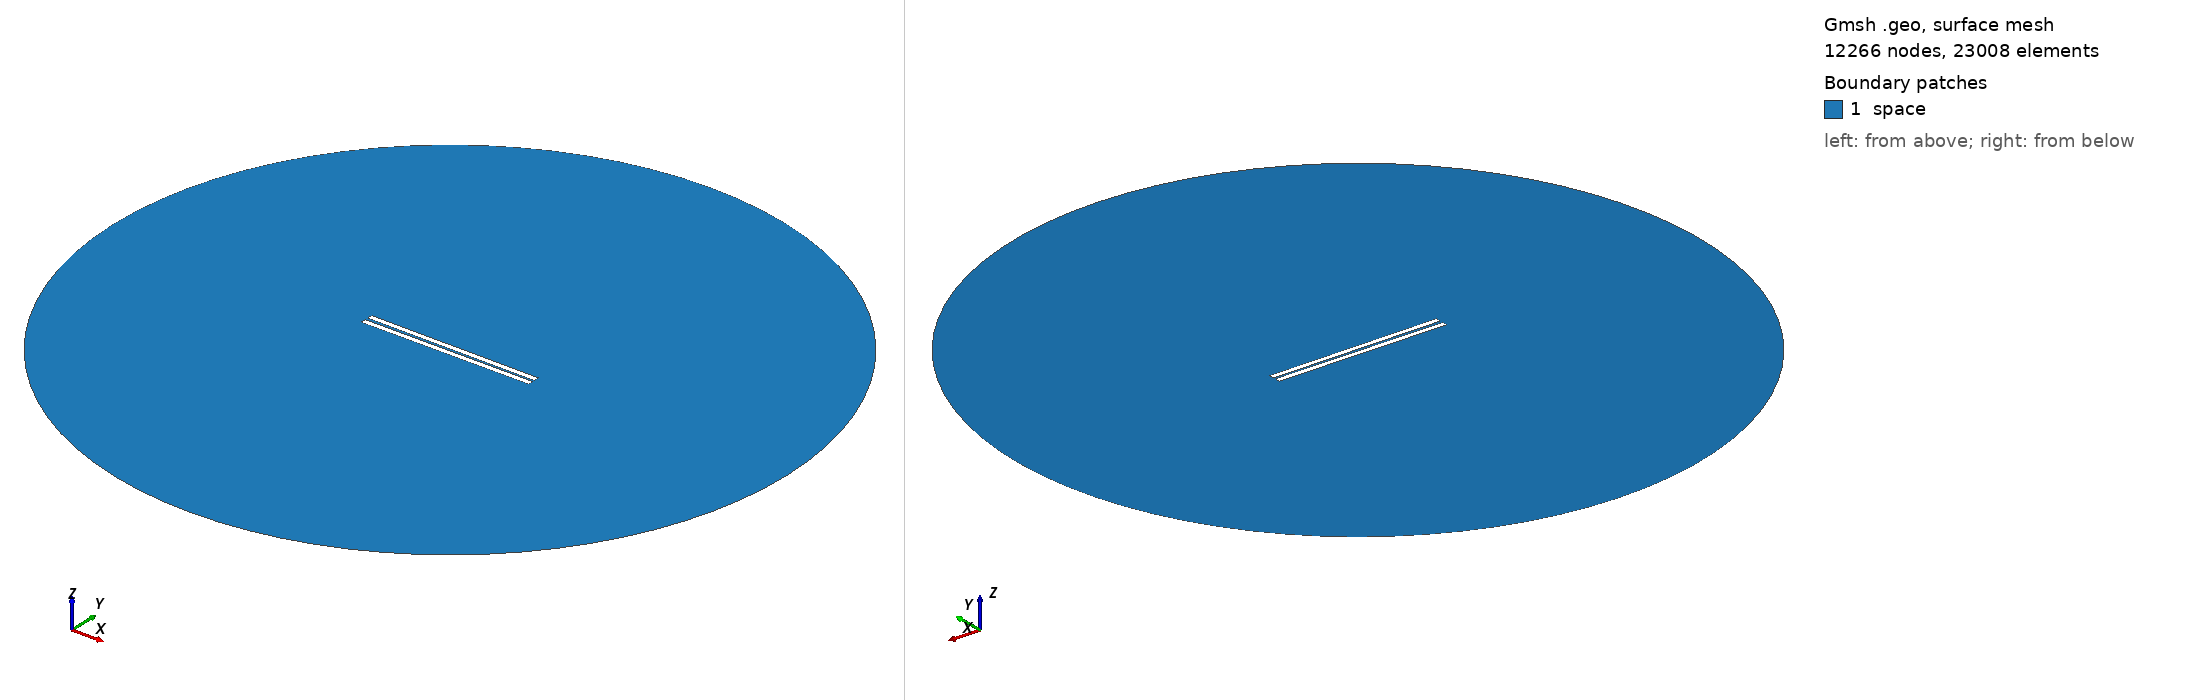

Gmsh geometry script, surface-meshed: 12266 nodes, 23008 surface elements. Boundary patches (legend numbers): 1 space. Left view from above one corner, right view from below the opposite corner. Legend entries are the model's physical surfaces. The drawing asked Gmsh for element sizes between 1% and 20% of the model's largest extent; the script's own settings can give other sizes.

=== 507.geo (drawn) ===
// Set the geometry kernel
SetFactory("OpenCASCADE");

//---------------------------------------
// Rectangles
//---------------------------------------

// Rectangle 1 (top)
Point(1) = {-49.62222222222222, 0.75, 0, 1.0};
Point(2) = {49.62222222222222, 0.75, 0, 1.0};
Point(3) = {49.62222222222222, 3.9944444444444445, 0, 1.0};
Point(4) = {-49.62222222222222, 3.9944444444444445, 0, 1.0};

Line(1) = {1, 2};
Line(2) = {2, 3};
Line(3) = {3, 4};
Line(4) = {4, 1};

Line Loop(1) = {1, 2, 3, 4};
Plane Surface(1) = {1};

Rotate { {0, 0, 1}, {0,  0.75,  0}, -0.006 } {
  Surface{1};
}

// Rectangle 2 (bottom)
Point(5) = {-49.62222222222222, -0.75, 0, 1.0};
Point(6) = {49.62222222222222, -0.75, 0, 1.0};
Point(7) = {49.62222222222222, -3.9944444444444445, 0, 1.0};
Point(8) = {-49.62222222222222, -3.9944444444444445, 0, 1.0};

Line(5) = {5, 6};
Line(6) = {6, 7};
Line(7) = {7, 8};
Line(8) = {8, 5};

Line Loop(2) = {5, 6, 7, 8};
Plane Surface(2) = {2}; 


//---------------------------------------
// Circle
//---------------------------------------

// Define points
Point(9) = {0, 0, 0};        // Center
Point(10) = {200, 0, 0};     // Start point
Point(11) = {0, 200, 0};     // 90 degrees
Point(12) = {-200, 0, 0};    // 180 degrees
Point(13) = {0, -200, 0};    // 270 degrees

// Define circle arcs (each needs start, center, end)
Circle(9) = {10, 9, 11};
Circle(10) = {11, 9, 12};
Circle(11) = {12, 9, 13};
Circle(12) = {13, 9, 10};

// Define curve loop and surface if needed
Curve Loop(3) = {9, 10, 11, 12};
Surface(3) = {3};

// Subtract Rectangles from Circle
BooleanDifference{ Surface{3}; Delete; }{ Surface{1}; Surface{2}; Delete; }

//---------------------------------------
// Transfinite Lines and Surface
//---------------------------------------
r = 7;
Transfinite Line {1, 3} = 50*r Using Progression 1;
Transfinite Line {2, 4} = 2*r Using Progression 1;
Transfinite Line {5, 7} = 50*r Using Progression 1;
Transfinite Line {6, 8} = 2*r Using Progression 1;
Transfinite Line {9, 10, 11, 12} = 20 Using Progression 1;

//---------------------------------------
// Define Physical Groups
//---------------------------------------                

//--- Physical Curves
// Physical groups for boundaries
Physical Line("force_segment", 10) = {1};
Physical Line("upper_plate", 11) = {2, 3, 4};
Physical Line("lower_plate", 12) = {5, 6, 7, 8};
Physical Line("boundary", 20) = {9, 10, 11, 12};

//--- Physical Surfaces
Physical Surface("space", 30) = {3};

//---------------------------------------
// 6. Generate the Mesh
//---------------------------------------
Mesh 2;  // 2D mesh generation
